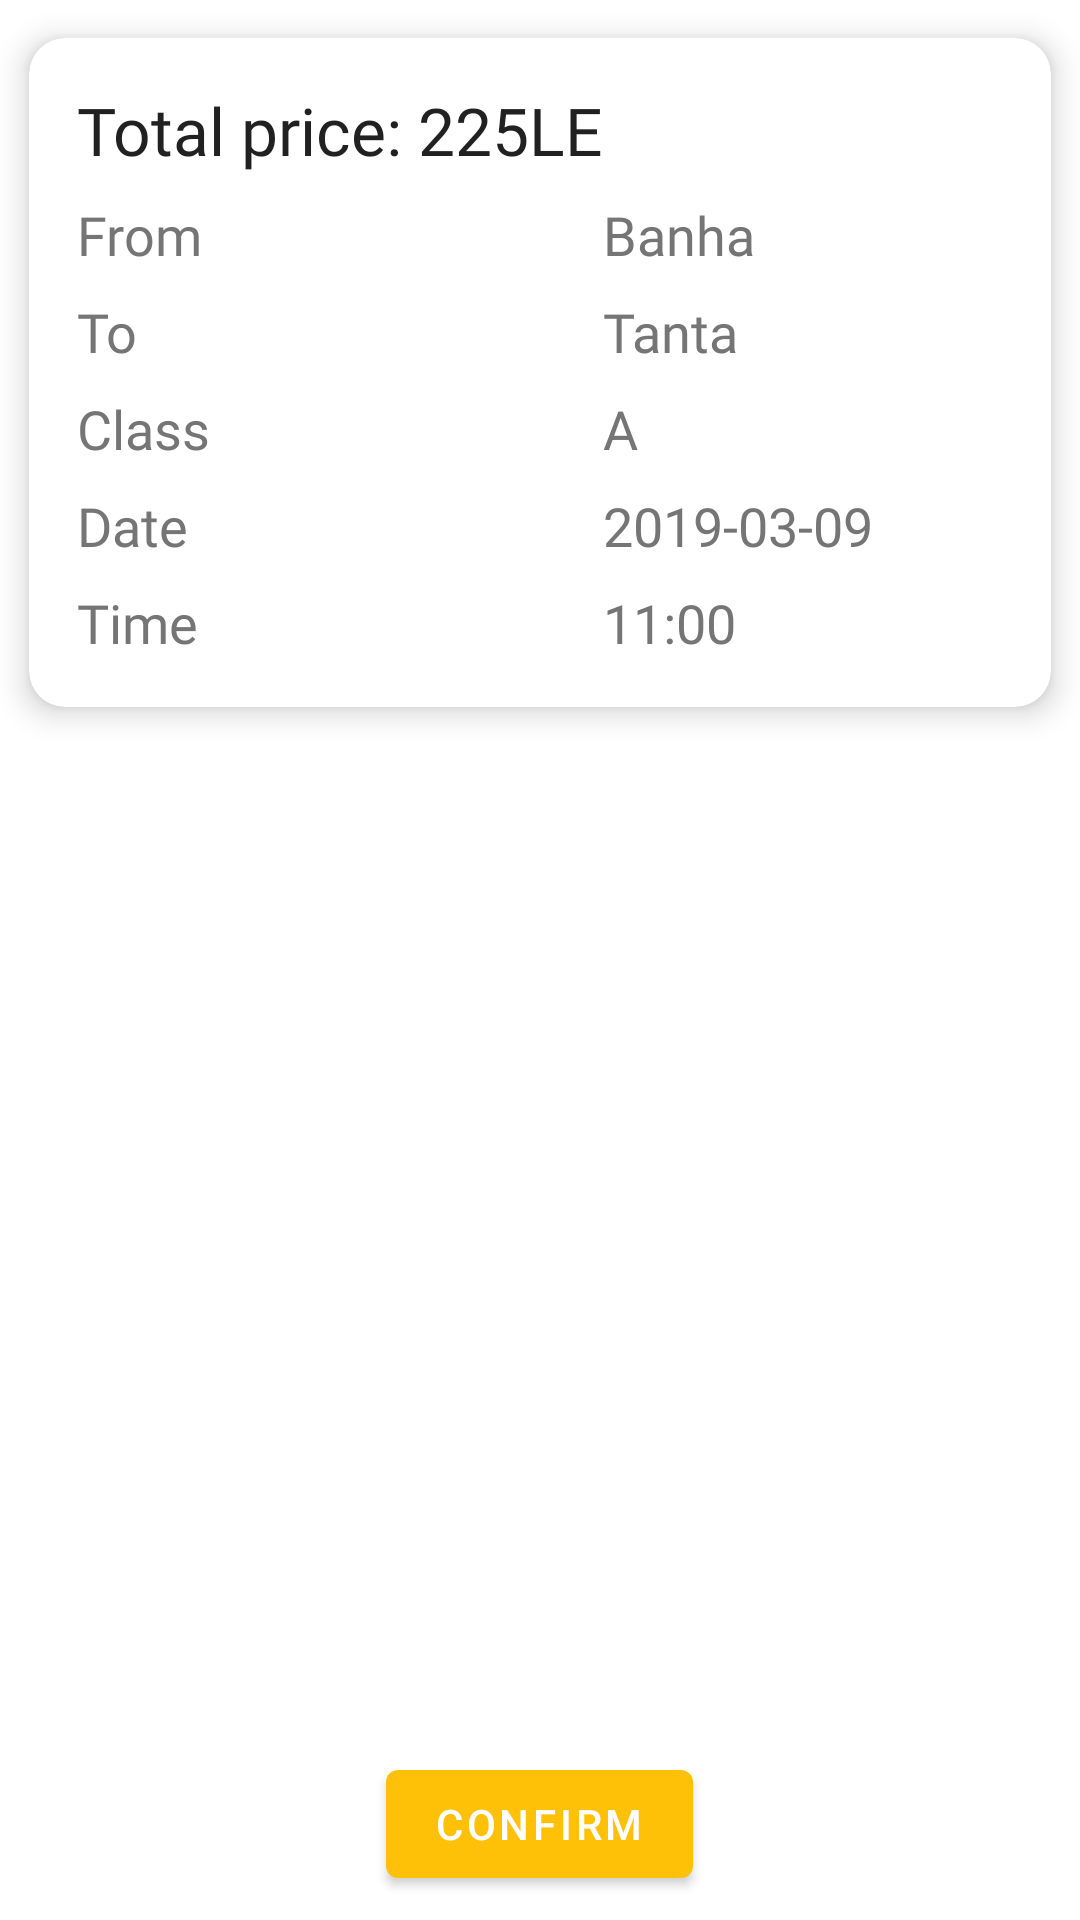

The Android layout XML behind this screen, and the referenced resources:
<!-- AndroidManifest.xml: application theme AppTheme -->
<!-- res/layout/fragment_ticket_detail.xml -->
<?xml version="1.0" encoding="utf-8"?>
<layout xmlns:android="http://schemas.android.com/apk/res/android"
    xmlns:app="http://schemas.android.com/apk/res-auto"
    xmlns:tools="http://schemas.android.com/tools">

    <RelativeLayout
        android:layout_width="match_parent"
        android:layout_height="match_parent">

        <com.google.android.material.card.MaterialCardView
            android:layout_width="match_parent"
            android:layout_height="wrap_content"
            app:cardCornerRadius="12dp"
            app:cardElevation="6dp"
            app:cardUseCompatPadding="true">

            <GridLayout
                android:layout_width="match_parent"
                android:layout_height="match_parent"
                android:padding="16dp"
                tools:context=".passenger.view.navigation.TicketDetail">

                <TextView
                    android:layout_width="wrap_content"
                    android:layout_height="wrap_content"
                    android:layout_row="0"
                    android:layout_column="0"
                    android:fontFamily="@font/raleway_semibold"
                    android:text="Total price: 225LE"
                    android:textAppearance="?android:textAppearanceLarge" />

                <TextView
                    android:layout_row="1"
                    android:layout_column="0"
                    android:layout_marginTop="8dp"
                    android:fontFamily="@font/raleway_semibold"
                    android:text="From"
                    android:textAppearance="?android:textAppearanceMedium" />

                <TextView
                    android:layout_row="1"
                    android:layout_column="1"
                    android:layout_marginTop="8dp"
                    android:fontFamily="@font/raleway_semibold"
                    android:text="Banha"
                    android:textAppearance="?android:textAppearanceMedium" />

                <TextView
                    android:layout_row="2"
                    android:layout_column="0"
                    android:layout_marginTop="8dp"
                    android:fontFamily="@font/raleway_semibold"
                    android:text="To"
                    android:textAppearance="?android:textAppearanceMedium" />

                <TextView
                    android:layout_row="2"
                    android:layout_column="1"
                    android:layout_marginTop="8dp"
                    android:fontFamily="@font/raleway_semibold"
                    android:text="Tanta"
                    android:textAppearance="?android:textAppearanceMedium" />

                <TextView
                    android:layout_row="3"
                    android:layout_column="0"
                    android:layout_marginTop="8dp"
                    android:fontFamily="@font/raleway_semibold"
                    android:text="Class "
                    android:textAppearance="?android:textAppearanceMedium" />

                <TextView
                    android:layout_row="3"
                    android:layout_column="1"
                    android:layout_marginTop="8dp"
                    android:fontFamily="@font/raleway_semibold"
                    android:text="A"
                    android:textAppearance="?android:textAppearanceMedium" />

                <TextView
                    android:layout_row="4"
                    android:layout_column="0"
                    android:layout_marginTop="8dp"
                    android:fontFamily="@font/raleway_semibold"
                    android:text="Date"
                    android:textAppearance="?android:textAppearanceMedium" />

                <TextView
                    android:layout_row="4"
                    android:layout_column="1"
                    android:layout_marginTop="8dp"
                    android:fontFamily="@font/raleway_semibold"
                    android:text="2019-03-09"
                    android:textAppearance="?android:textAppearanceMedium" />

                <TextView
                    android:layout_row="5"
                    android:layout_column="0"
                    android:layout_marginTop="8dp"
                    android:fontFamily="@font/raleway_semibold"
                    android:text="Time"
                    android:textAppearance="?android:textAppearanceMedium" />

                <TextView
                    android:layout_row="5"
                    android:layout_column="1"
                    android:layout_marginTop="8dp"
                    android:fontFamily="@font/raleway_semibold"
                    android:text="11:00"
                    android:textAppearance="?android:textAppearanceMedium" />

            </GridLayout>
        </com.google.android.material.card.MaterialCardView>

        <com.google.android.material.button.MaterialButton
            android:layout_width="wrap_content"
            android:layout_height="wrap_content"
            android:layout_alignParentBottom="true"
            android:layout_centerHorizontal="true"
            android:layout_marginBottom="8dp"
            android:text="Confirm" />
    </RelativeLayout>
</layout>
<!-- resources referenced by this layout -->
<resources>
  <style name="AppTheme" parent="Theme.MaterialComponents.Light.NoActionBar">
          
          <item name="colorPrimary">@color/primary</item>
          <item name="colorPrimaryDark">@color/primary_dark</item>
          <item name="colorAccent">@color/accent</item>
          <item name="android:textColorPrimary">@color/primary_text</item>
          <item name="android:textColorSecondary">@color/secondary_text</item>
      </style>
  <color name="primary">#FFC107</color>
  <color name="primary_dark">#FFA000</color>
  <color name="accent">#FF5722</color>
  <color name="primary_text">#212121</color>
  <color name="secondary_text">#757575</color>
</resources>
